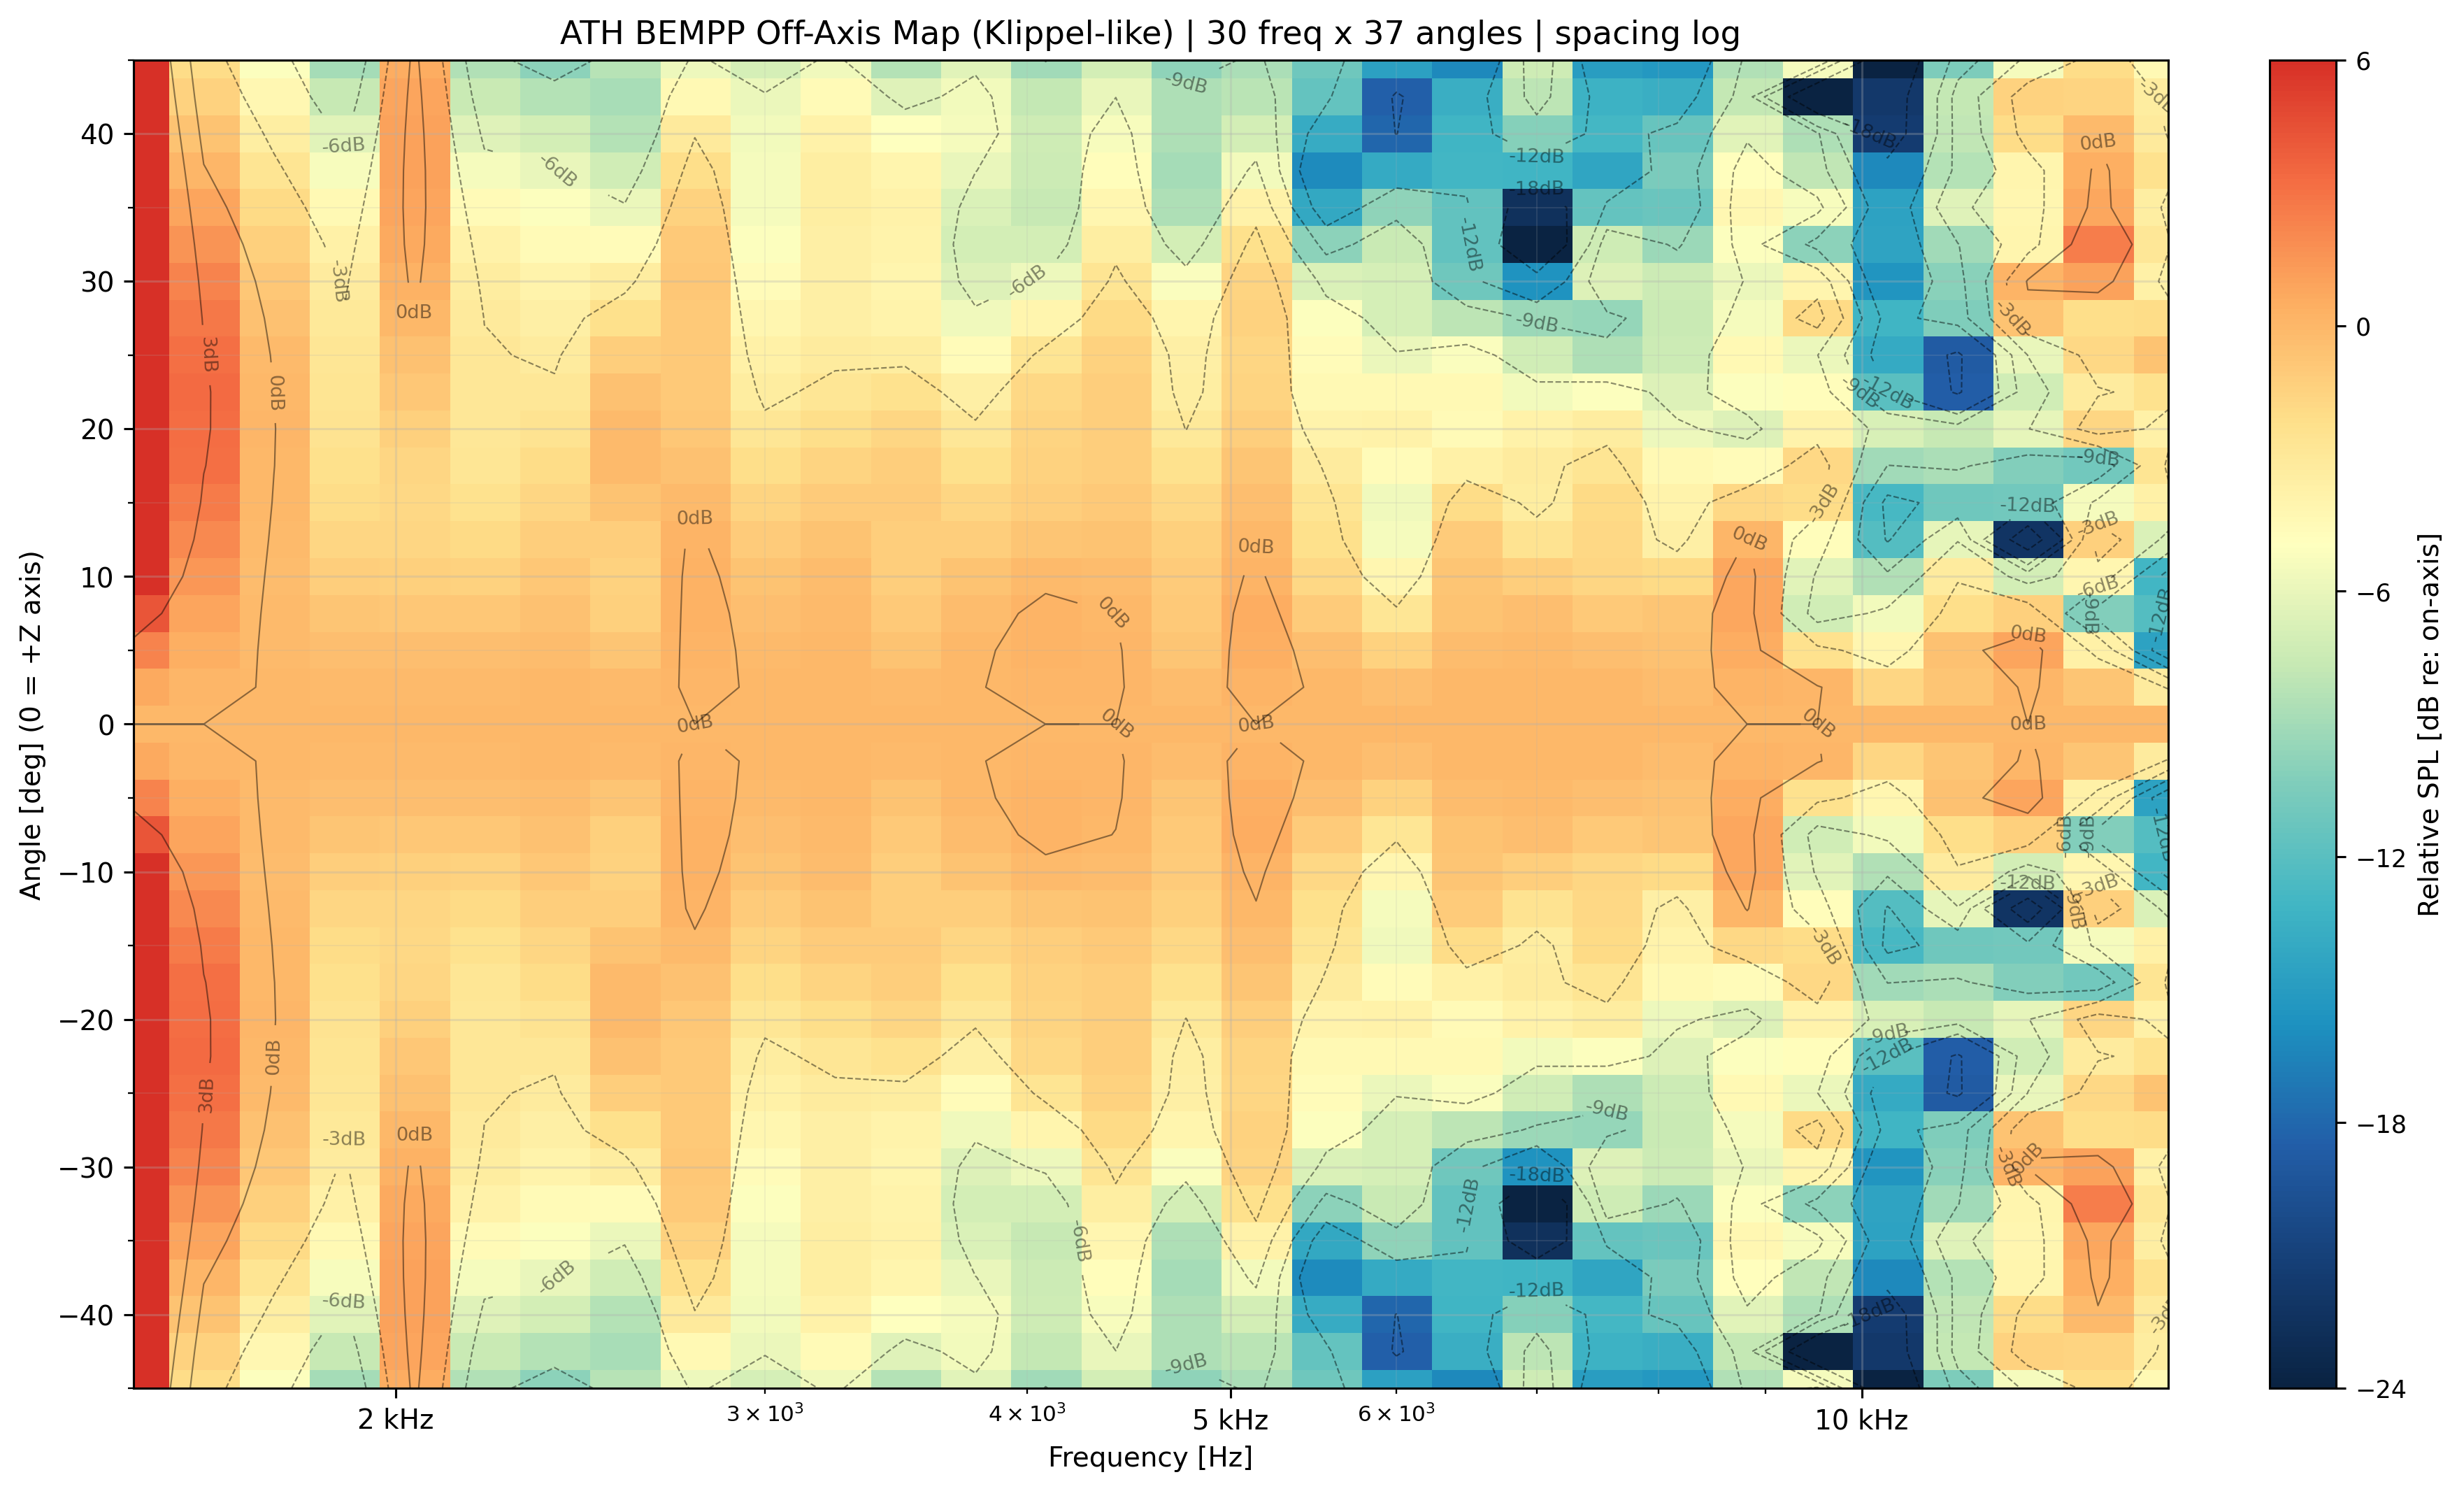

Values plotted in this chart, from the file beside it:
freq_hz, angle_deg, spl_db
1500, -45, 86.38
1500, -42.5, 87.07
1500, -40, 87.8
1500, -37.5, 88.5
1500, -35, 89.13
1500, -32.5, 89.66
1500, -30, 90.03
1500, -27.5, 90.24
1500, -25, 90.23
1500, -22.5, 89.99
1500, -20, 89.49
1500, -17.5, 88.7
1500, -15, 87.58
1500, -12.5, 86.14
1500, -10, 84.37
1500, -7.5, 82.35
1500, -5, 80.29
1500, -2.5, 78.64
1500, 0, 77.99
1500, 2.5, 78.64
1500, 5, 80.29
1500, 7.5, 82.35
1500, 10, 84.37
1500, 12.5, 86.14
1500, 15, 87.58
1500, 17.5, 88.7
1500, 20, 89.49
1500, 22.5, 89.99
1500, 25, 90.23
1500, 27.5, 90.24
1500, 30, 90.03
1500, 32.5, 89.66
1500, 35, 89.13
1500, 37.5, 88.5
1500, 40, 87.8
1500, 42.5, 87.07
1500, 45, 86.38
1620, -45, 85.32
1620, -42.5, 85.99
1620, -40, 86.75
1620, -37.5, 87.54
1620, -35, 88.31
1620, -32.5, 89.03
1620, -30, 89.66
1620, -27.5, 90.18
1620, -25, 90.54
1620, -22.5, 90.72
1620, -20, 90.71
1620, -17.5, 90.49
1620, -15, 90.09
1620, -12.5, 89.53
1620, -10, 88.9
1620, -7.5, 88.3
1620, -5, 87.81
1620, -2.5, 87.51
1620, 0, 87.4
1620, 2.5, 87.51
1620, 5, 87.81
1620, 7.5, 88.3
1620, 10, 88.9
... 1,050 more rows
